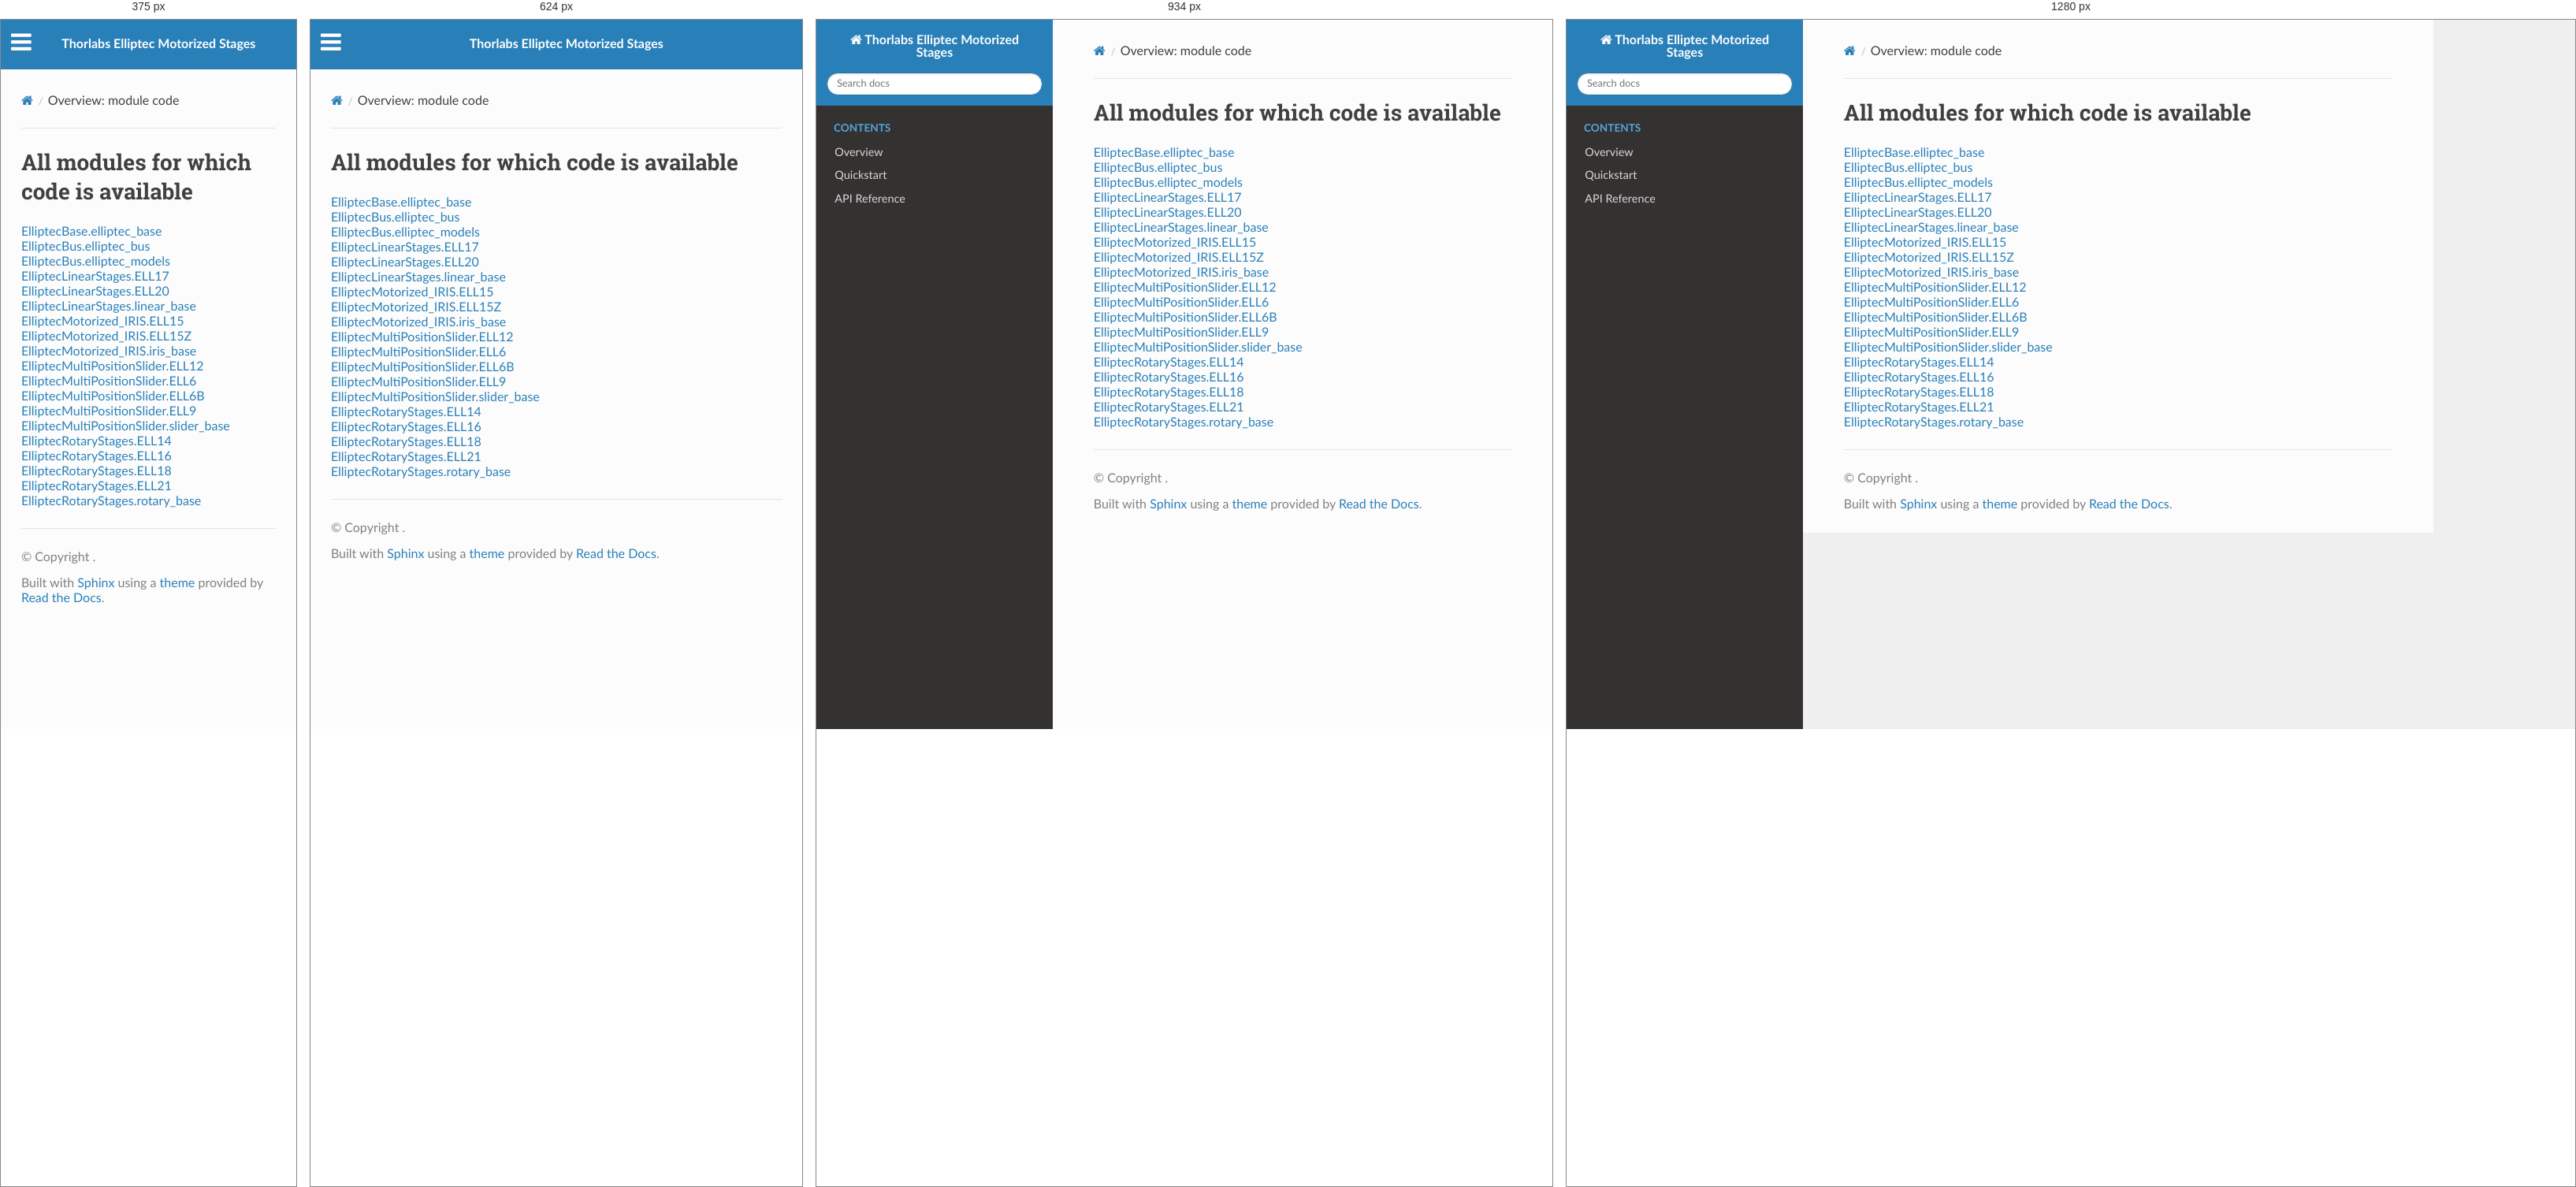
Rendered at 375 px, 624 px, 934 px and 1280 px, left to right.

<!-- file: index.html -->


<!DOCTYPE html>
<html class="writer-html5" lang="en" data-content_root="../">
<head>
  <meta charset="utf-8" />
  <meta name="viewport" content="width=device-width, initial-scale=1.0" />
  <title>Overview: module code &mdash; Thorlabs Elliptec Motorized Stages 0.1.0 documentation</title>
      <link rel="stylesheet" type="text/css" href="../_static/pygments.css?v=b86133f3" />
      <link rel="stylesheet" type="text/css" href="../_static/css/theme.css?v=9edc463e" />

  
      <script src="../_static/jquery.js?v=5d32c60e"></script>
      <script src="../_static/_sphinx_javascript_frameworks_compat.js?v=2cd50e6c"></script>
      <script src="../_static/documentation_options.js?v=01f34227"></script>
      <script src="../_static/doctools.js?v=fd6eb6e6"></script>
      <script src="../_static/sphinx_highlight.js?v=6ffebe34"></script>
    <script src="../_static/js/theme.js"></script>
    <link rel="index" title="Index" href="../genindex.html" />
    <link rel="search" title="Search" href="../search.html" /> 
</head>

<body class="wy-body-for-nav"> 
  <div class="wy-grid-for-nav">
    <nav data-toggle="wy-nav-shift" class="wy-nav-side">
      <div class="wy-side-scroll">
        <div class="wy-side-nav-search" >

          
          
          <a href="../index.html" class="icon icon-home">
            Thorlabs Elliptec Motorized Stages
          </a>
<div role="search">
  <form id="rtd-search-form" class="wy-form" action="../search.html" method="get">
    <input type="text" name="q" placeholder="Search docs" aria-label="Search docs" />
    <input type="hidden" name="check_keywords" value="yes" />
    <input type="hidden" name="area" value="default" />
  </form>
</div>
        </div><div class="wy-menu wy-menu-vertical" data-spy="affix" role="navigation" aria-label="Navigation menu">
              <p class="caption" role="heading"><span class="caption-text">Contents</span></p>
<ul>
<li class="toctree-l1"><a class="reference internal" href="../overview.html">Overview</a></li>
<li class="toctree-l1"><a class="reference internal" href="../quickstart.html">Quickstart</a></li>
<li class="toctree-l1"><a class="reference internal" href="../api.html">API Reference</a></li>
</ul>

        </div>
      </div>
    </nav>

    <section data-toggle="wy-nav-shift" class="wy-nav-content-wrap"><nav class="wy-nav-top" aria-label="Mobile navigation menu" >
          <i data-toggle="wy-nav-top" class="fa fa-bars"></i>
          <a href="../index.html">Thorlabs Elliptec Motorized Stages</a>
      </nav>

      <div class="wy-nav-content">
        <div class="rst-content">
          <div role="navigation" aria-label="Page navigation">
  <ul class="wy-breadcrumbs">
      <li><a href="../index.html" class="icon icon-home" aria-label="Home"></a></li>
      <li class="breadcrumb-item active">Overview: module code</li>
      <li class="wy-breadcrumbs-aside">
      </li>
  </ul>
  <hr/>
</div>
          <div role="main" class="document" itemscope="itemscope" itemtype="http://schema.org/Article">
           <div itemprop="articleBody">
             
  <h1>All modules for which code is available</h1>
<ul><li><a href="ElliptecBase/elliptec_base.html">ElliptecBase.elliptec_base</a></li>
<li><a href="ElliptecBus/elliptec_bus.html">ElliptecBus.elliptec_bus</a></li>
<li><a href="ElliptecBus/elliptec_models.html">ElliptecBus.elliptec_models</a></li>
<li><a href="ElliptecLinearStages/ELL17.html">ElliptecLinearStages.ELL17</a></li>
<li><a href="ElliptecLinearStages/ELL20.html">ElliptecLinearStages.ELL20</a></li>
<li><a href="ElliptecLinearStages/linear_base.html">ElliptecLinearStages.linear_base</a></li>
<li><a href="ElliptecMotorized_IRIS/ELL15.html">ElliptecMotorized_IRIS.ELL15</a></li>
<li><a href="ElliptecMotorized_IRIS/ELL15Z.html">ElliptecMotorized_IRIS.ELL15Z</a></li>
<li><a href="ElliptecMotorized_IRIS/iris_base.html">ElliptecMotorized_IRIS.iris_base</a></li>
<li><a href="ElliptecMultiPositionSlider/ELL12.html">ElliptecMultiPositionSlider.ELL12</a></li>
<li><a href="ElliptecMultiPositionSlider/ELL6.html">ElliptecMultiPositionSlider.ELL6</a></li>
<li><a href="ElliptecMultiPositionSlider/ELL6B.html">ElliptecMultiPositionSlider.ELL6B</a></li>
<li><a href="ElliptecMultiPositionSlider/ELL9.html">ElliptecMultiPositionSlider.ELL9</a></li>
<li><a href="ElliptecMultiPositionSlider/slider_base.html">ElliptecMultiPositionSlider.slider_base</a></li>
<li><a href="ElliptecRotaryStages/ELL14.html">ElliptecRotaryStages.ELL14</a></li>
<li><a href="ElliptecRotaryStages/ELL16.html">ElliptecRotaryStages.ELL16</a></li>
<li><a href="ElliptecRotaryStages/ELL18.html">ElliptecRotaryStages.ELL18</a></li>
<li><a href="ElliptecRotaryStages/ELL21.html">ElliptecRotaryStages.ELL21</a></li>
<li><a href="ElliptecRotaryStages/rotary_base.html">ElliptecRotaryStages.rotary_base</a></li>
</ul>

           </div>
          </div>
          <footer>

  <hr/>

  <div role="contentinfo">
    <p>&#169; Copyright .</p>
  </div>

  Built with <a href="https://www.sphinx-doc.org/">Sphinx</a> using a
    <a href="https://github.com/readthedocs/sphinx_rtd_theme">theme</a>
    provided by <a href="https://readthedocs.org">Read the Docs</a>.
   

</footer>
        </div>
      </div>
    </section>
  </div>
  <script>
      jQuery(function () {
          SphinxRtdTheme.Navigation.enable(true);
      });
  </script> 

</body>
</html>

/* @media block from theme.css */
@media screen and (max-width:768px){.wy-tray-container{bottom:auto;top:0;width:100%}.wy-tray-container li{width:100%}}

/* @media block from theme.css */
@media only screen and (max-width:480px){.wy-form button[type=submit]{margin:.7em 0 0}.wy-form input[type=color],.wy-form input[type=date],.wy-form input[type=datetime-local],.wy-form input[type=datetime],.wy-form input[type=email],.wy-form input[type=month],.wy-form input[type=number],.wy-form input[type=password],.wy-form input[type=search],.wy-form input[type=tel],.wy-form input[type=text],.wy-form input[type=time],.wy-form input[type=url],.wy-form input[type=week],.wy-form label{margin-bottom:.3em;display:block}.wy-form input[type=color],.wy-form input[type=date],.wy-form input[type=datetime-local],.wy-form input[type=datetime],.wy-form input[type=email],.wy-form input[type=month],.wy-form input[type=number],.wy-form input[type=password],.wy-form input[type=search],.wy-form input[type=tel],.wy-form input[type=time],.wy-form input[type=url],.wy-form input[type=week]{margin-bottom:0}.wy-form-aligned .wy-control-group label{margin-bottom:.3em;text-align:left;display:block;width:100%}.wy-form-aligned .wy-control{margin:1.5em 0 0}.wy-form-message,.wy-form-message-inline,.wy-form .wy-help-inline{display:block;font-size:80%;padding:6px 0}}

/* @media block from theme.css */
@media screen and (max-width:768px){.tablet-hide{display:none}}

/* @media block from theme.css */
@media screen and (max-width:480px){.mobile-hide{display:none}}

/* @media block from theme.css */
@media screen and (max-width:480px){.wy-breadcrumbs-extra,.wy-breadcrumbs li.wy-breadcrumbs-aside{display:none}}

/* @media block from theme.css */
@media screen and (max-width:768px){.wy-body-for-nav{background:#fcfcfc}.wy-nav-top{display:block}.wy-nav-side{left:-300px}.wy-nav-side.shift{width:85%;left:0}.wy-menu.wy-menu-vertical,.wy-side-nav-search,.wy-side-scroll{width:auto}.wy-nav-content-wrap{margin-left:0}.wy-nav-content-wrap .wy-nav-content{padding:1.618em}.wy-nav-content-wrap.shift{position:fixed;min-width:100%;left:85%;top:0;height:100%;overflow:hidden}}

/* @media block from theme.css */
@media screen and (min-width:1100px){.wy-nav-content-wrap{background:rgba(0,0,0,.05)}.wy-nav-content{margin:0;background:#fcfcfc}}

/* @media block from theme.css */
@media screen and (max-width:768px){.rst-versions{width:85%;display:none}.rst-versions.shift{display:block}}

/* @media block from theme.css */
@media screen and (max-width:480px){.rst-content .sidebar{width:100%;float:none;margin-left:0}}